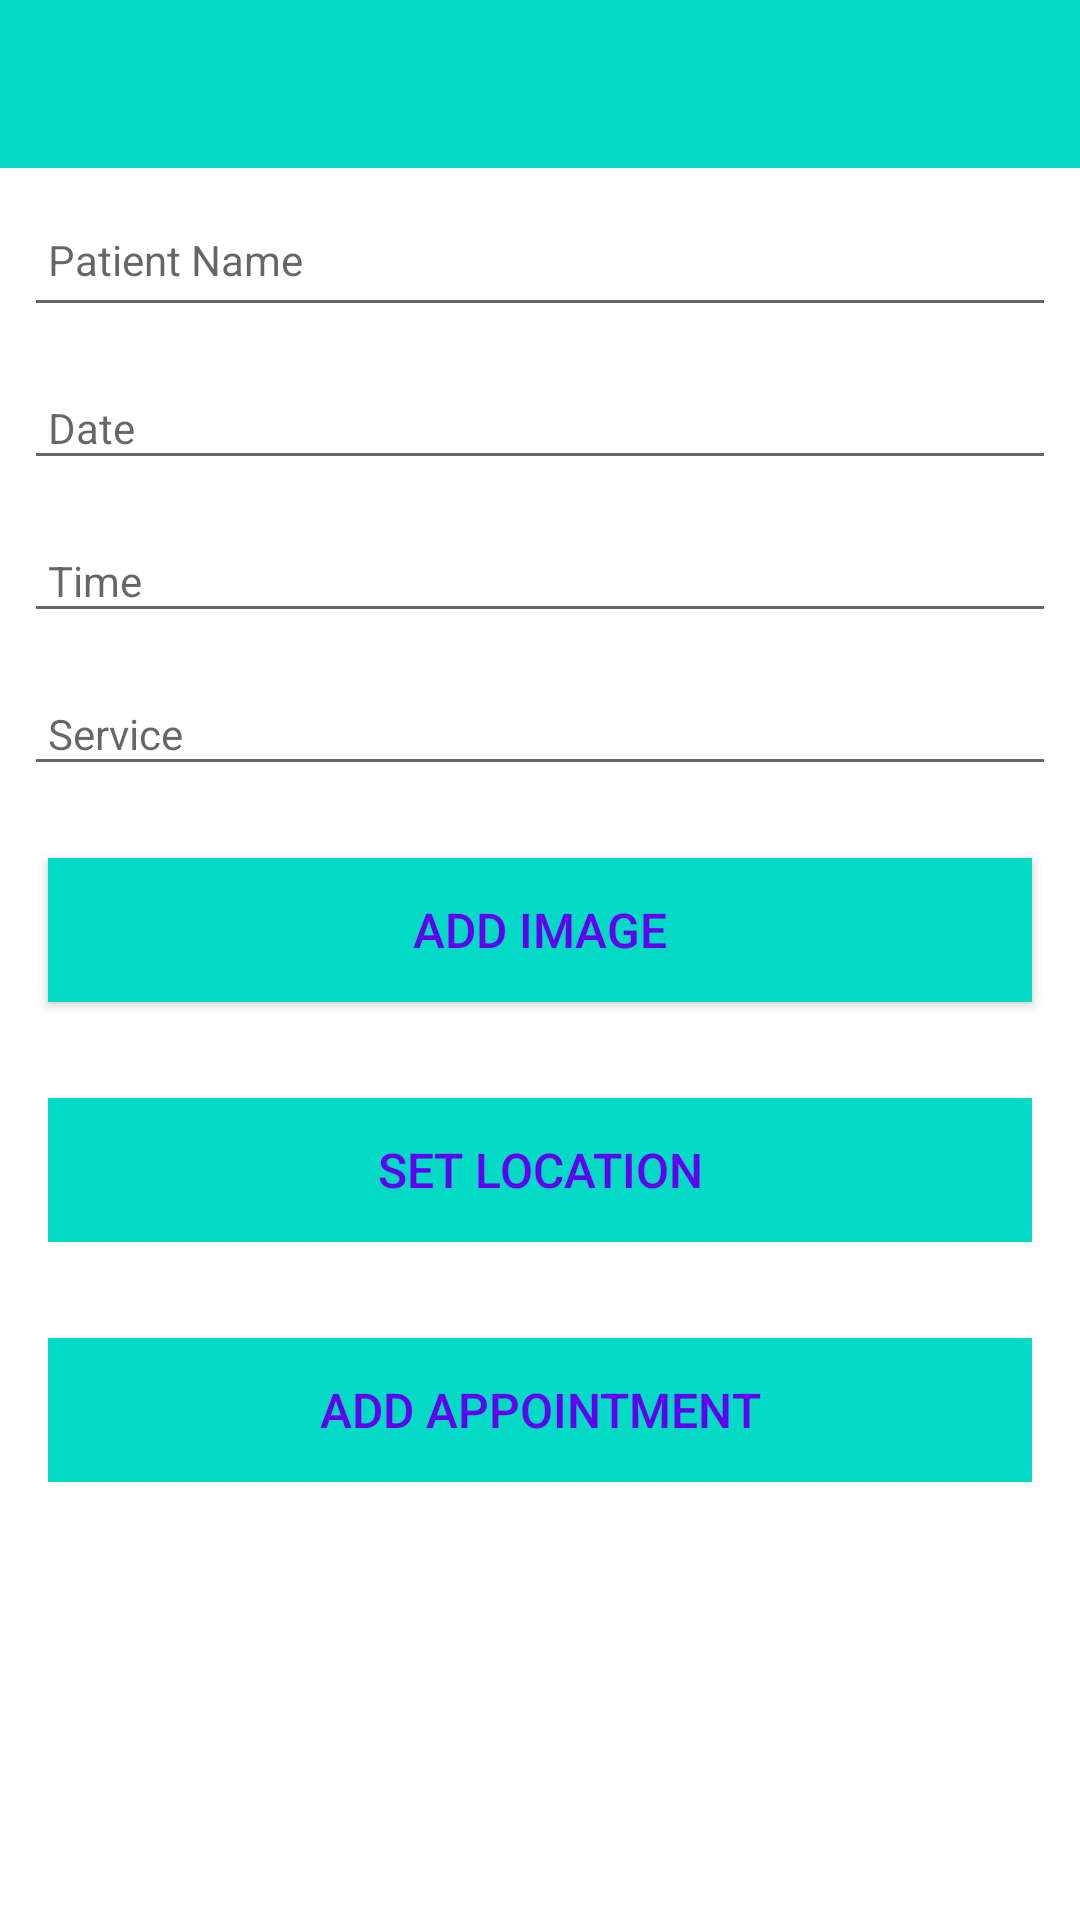

This screen was rendered from an Android layout file. Write that file and the resources it references.
<!-- AndroidManifest.xml: application theme Theme.Appointments -->
<!-- res/layout/activity_appointment.xml -->
<?xml version="1.0" encoding="utf-8"?>
<androidx.constraintlayout.widget.ConstraintLayout
    xmlns:android="http://schemas.android.com/apk/res/android"
    xmlns:app="http://schemas.android.com/apk/res-auto"
    xmlns:tools="http://schemas.android.com/tools"
    android:layout_width="match_parent"
    android:layout_height="match_parent"
    tools:context="ie.wit.appointments.activities.AppointmentActivity">

    <RelativeLayout
        android:layout_width="match_parent"
        android:layout_height="wrap_content"
        app:layout_constraintBottom_toBottomOf="parent"
        app:layout_constraintTop_toTopOf="parent">

        <com.google.android.material.appbar.AppBarLayout
            android:id="@+id/appBarLayout"
            android:layout_width="match_parent"
            android:layout_height="wrap_content"
            android:background="@color/colorAccent"
            android:fitsSystemWindows="true"
            app:elevation="0dip"
            app:theme="@style/ThemeOverlay.AppCompat.Dark.ActionBar">

            <androidx.appcompat.widget.Toolbar
                android:id="@+id/toolbarAdd"
                android:layout_width="match_parent"
                android:layout_height="wrap_content"
                app:titleTextColor="@color/colorPrimary" />
        </com.google.android.material.appbar.AppBarLayout>

        <ScrollView
            android:layout_width="match_parent"
            android:layout_height="match_parent"
            android:layout_below="@id/appBarLayout"
            android:fillViewport="true">

            <LinearLayout
                android:layout_width="match_parent"
                android:layout_height="wrap_content"
                android:orientation="vertical">

                <EditText
                    android:id="@+id/appointmentPatient"
                    android:layout_width="match_parent"
                    android:layout_height="45dp"
                    android:layout_margin="8dp"
                    android:autofillHints=""
                    android:hint="@string/hint_appointmentPatient"
                    android:inputType="text"
                    android:maxLength="25"
                    android:maxLines="1"
                    android:padding="8dp"
                    android:textColor="@color/colorPrimaryDark"
                    android:textSize="14sp" />

                <EditText
                    android:id="@+id/aptdate"
                    android:layout_width="match_parent"
                    android:layout_height="wrap_content"
                    android:layout_margin="8dp"
                    android:hint="@string/hint_appointmentDate"
                    android:inputType="text"
                    android:maxLength="25"
                    android:maxLines="1"
                    android:padding="8dp"
                    android:textColor="@color/colorPrimaryDark"
                    android:textSize="14sp" />

                <EditText
                    android:id="@+id/apttime"
                    android:layout_width="match_parent"
                    android:layout_height="wrap_content"
                    android:layout_margin="8dp"
                    android:hint="@string/hint_appointmentTime"
                    android:inputType="text"
                    android:maxLength="25"
                    android:maxLines="1"
                    android:padding="8dp"
                    android:textColor="@color/colorPrimaryDark"
                    android:textSize="14sp" />

                <EditText
                    android:id="@+id/service"
                    android:layout_width="match_parent"
                    android:layout_height="wrap_content"
                    android:layout_margin="8dp"
                    android:hint="@string/hint_appointmentService"
                    android:inputType="text"
                    android:maxLength="25"
                    android:maxLines="1"
                    android:padding="8dp"
                    android:textColor="@color/colorPrimaryDark"
                    android:textSize="14sp" />

                <Button
                    android:id="@+id/chooseImage"
                    android:layout_width="match_parent"
                    android:layout_height="wrap_content"
                    android:layout_margin="16dp"
                    android:background="@color/colorAccent"
                    android:paddingBottom="8dp"
                    android:paddingTop="8dp"
                    android:text="@string/button_addImage"
                    android:textColor="@color/colorPrimary"
                    android:textSize="16sp"/>

                <ImageView
                    android:id="@+id/appointmentImage"
                    android:layout_width="match_parent"
                    android:layout_height="wrap_content"
                    app:srcCompat="@mipmap/ic_launcher"/>

                <Button
                    android:id="@+id/appointmentLocation"
                    android:layout_width="match_parent"
                    android:layout_height="wrap_content"
                    android:layout_margin="16dp"
                    android:background="@color/colorAccent"
                    android:paddingBottom="8dp"
                    android:paddingTop="8dp"
                    android:stateListAnimator="@null"
                    android:text="@string/button_location"
                    android:textColor="@color/colorPrimary"
                    android:textSize="16sp"/>

                <Button
                    android:id="@+id/btnAdd"
                    android:layout_width="match_parent"
                    android:layout_height="wrap_content"
                    android:layout_margin="16dp"
                    android:background="@color/colorAccent"
                    android:paddingTop="8dp"
                    android:paddingBottom="8dp"
                    android:stateListAnimator="@null"
                    android:text="@string/button_addAppointment"
                    android:textColor="@color/colorPrimary"
                    android:textSize="16sp" />

            </LinearLayout>
        </ScrollView>
    </RelativeLayout>
</androidx.constraintlayout.widget.ConstraintLayout>
<!-- resources referenced by this layout -->
<resources>
  <string name="button_addAppointment">Add Appointment</string>
  <string name="button_addImage"> Add Image </string>
  <string name="button_location">Set Location</string>
  <string name="hint_appointmentDate">Date</string>
  <string name="hint_appointmentPatient">Patient Name</string>
  <string name="hint_appointmentService">Service</string>
  <string name="hint_appointmentTime">Time</string>
  <style name="Theme.Appointments" parent="Theme.MaterialComponents.DayNight.DarkActionBar">
          
          <item name="colorPrimary">@color/purple_500</item>
          <item name="colorPrimaryVariant">@color/purple_700</item>
          <item name="colorOnPrimary">@color/white</item>
          
          <item name="colorSecondary">@color/teal_200</item>
          <item name="colorSecondaryVariant">@color/teal_700</item>
          <item name="colorOnSecondary">@color/black</item>
          
          <item name="android:statusBarColor" tools:targetApi="l">?attr/colorPrimaryVariant</item>
          
      </style>
  <!-- not gathered from this repository: default colours our renderer supplied (Android Studio template values) -->
  <color name="purple_500">#FF6200EE</color>
  <color name="purple_700">#FF3700B3</color>
  <color name="teal_200">#FF03DAC5</color>
  <color name="teal_700">#FF018786</color>
  <color name="black">#FF000000</color>
  <color name="white">#FFFFFFFF</color>
  <color name="colorPrimary">#FF6200EE</color>
  <color name="colorPrimaryDark">#FF3700B3</color>
  <color name="colorAccent">#FF03DAC5</color>
</resources>
